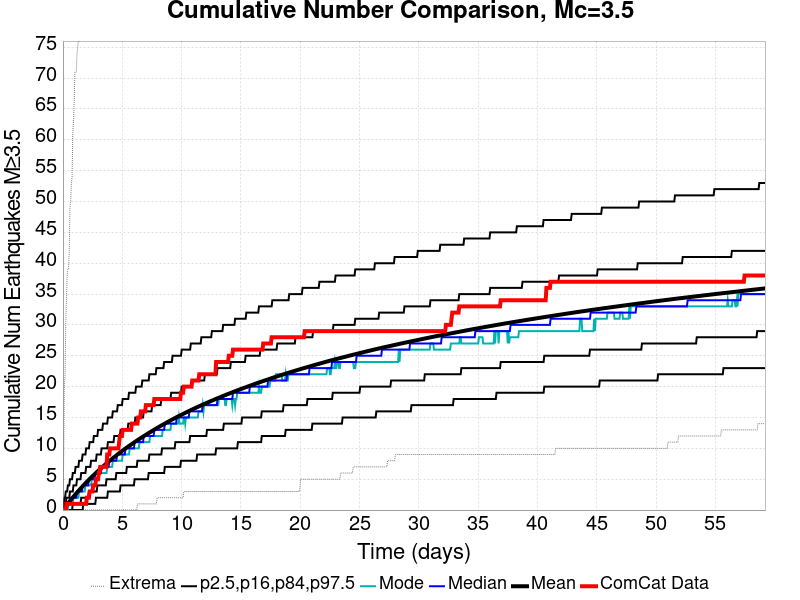

Values plotted in this chart, from the file beside it:
Time (days), ComCat Data, Simulation Mean, Simulation Median, Simulation Mode, Simulation Minimum, Simulation Maximum, 2.5 %-ile, 16 %-ile, 84 %-ile, 97.5 %-ile
0.0, 0.0, 0.0, 0.0, 0.0, 0.0, 0.0, 0.0, 0.0, 0.0, 0.0
0.05924, 0.0, 0.1509, 0.0, 0.0, 0.0, 8.0, 0.0, 0.0, 0.0, 1.0
0.1185, 0.0, 0.3047, 0.0, 0.0, 0.0, 20.0, 0.0, 0.0, 1.0, 2.0
0.1777, 0.0, 0.4518, 0.0, 0.0, 0.0, 22.0, 0.0, 0.0, 1.0, 2.0
0.237, 0.0, 0.6035, 0.0, 0.0, 0.0, 30.0, 0.0, 0.0, 1.0, 3.0
0.2962, 1.0, 0.7552, 1.0, 0.0, 0.0, 34.0, 0.0, 0.0, 2.0, 3.0
0.3554, 1.0, 0.8978, 1.0, 0.0, 0.0, 38.0, 0.0, 0.0, 2.0, 3.0
0.4147, 1.0, 1.039, 1.0, 0.0, 0.0, 39.0, 0.0, 0.0, 2.0, 4.0
0.4739, 1.0, 1.188, 1.0, 1.0, 0.0, 39.0, 0.0, 0.0, 2.0, 4.0
0.5332, 1.0, 1.333, 1.0, 1.0, 0.0, 42.0, 0.0, 0.0, 2.0, 4.0
0.5924, 1.0, 1.474, 1.0, 1.0, 0.0, 49.0, 0.0, 0.0, 3.0, 5.0
0.6516, 1.0, 1.614, 1.0, 1.0, 0.0, 50.0, 0.0, 0.0, 3.0, 5.0
0.7109, 1.0, 1.757, 2.0, 1.0, 0.0, 53.0, 0.0, 0.0, 3.0, 5.0
0.7701, 1.0, 1.893, 2.0, 1.0, 0.0, 54.0, 0.0, 0.0, 3.0, 5.0
0.8293, 1.0, 2.028, 2.0, 1.0, 0.0, 61.0, 0.0, 1.0, 3.0, 6.0
0.8886, 1.0, 2.168, 2.0, 2.0, 0.0, 63.0, 0.0, 1.0, 4.0, 6.0
0.9478, 1.0, 2.303, 2.0, 2.0, 0.0, 66.0, 0.0, 1.0, 4.0, 6.0
1.007, 1.0, 2.439, 2.0, 2.0, 0.0, 71.0, 0.0, 1.0, 4.0, 6.0
1.066, 1.0, 2.576, 2.0, 2.0, 0.0, 71.0, 0.0, 1.0, 4.0, 7.0
1.126, 1.0, 2.709, 2.0, 2.0, 0.0, 71.0, 0.0, 1.0, 4.0, 7.0
1.185, 1.0, 2.843, 3.0, 2.0, 0.0, 74.0, 0.0, 1.0, 5.0, 7.0
1.244, 1.0, 2.972, 3.0, 2.0, 0.0, 75.0, 0.0, 1.0, 5.0, 7.0
1.303, 1.0, 3.099, 3.0, 2.0, 0.0, 76.0, 0.0, 1.0, 5.0, 7.0
1.363, 1.0, 3.226, 3.0, 3.0, 0.0, 76.0, 0.0, 1.0, 5.0, 8.0
1.422, 1.0, 3.35, 3.0, 3.0, 0.0, 76.0, 0.0, 1.0, 5.0, 8.0
1.481, 1.0, 3.478, 3.0, 3.0, 0.0, 77.0, 0.0, 1.0, 5.0, 8.0
1.54, 1.0, 3.599, 3.0, 3.0, 0.0, 78.0, 0.0, 2.0, 6.0, 8.0
1.599, 1.0, 3.724, 3.0, 3.0, 0.0, 78.0, 0.0, 2.0, 6.0, 8.0
1.659, 1.0, 3.849, 4.0, 3.0, 0.0, 80.0, 0.0, 2.0, 6.0, 9.0
1.718, 1.0, 3.971, 4.0, 3.0, 0.0, 81.0, 1.0, 2.0, 6.0, 9.0
1.777, 1.0, 4.093, 4.0, 3.0, 0.0, 82.0, 1.0, 2.0, 6.0, 9.0
1.836, 1.0, 4.217, 4.0, 3.0, 0.0, 82.0, 1.0, 2.0, 6.0, 9.0
1.896, 1.0, 4.335, 4.0, 4.0, 0.0, 83.0, 1.0, 2.0, 6.0, 9.0
1.955, 1.0, 4.456, 4.0, 4.0, 0.0, 83.0, 1.0, 2.0, 7.0, 10.0
2.014, 2.0, 4.573, 4.0, 4.0, 0.0, 83.0, 1.0, 2.0, 7.0, 10.0
2.073, 2.0, 4.688, 4.0, 4.0, 0.0, 83.0, 1.0, 2.0, 7.0, 10.0
2.133, 2.0, 4.803, 4.0, 4.0, 0.0, 88.0, 1.0, 2.0, 7.0, 10.0
2.192, 2.0, 4.919, 5.0, 4.0, 0.0, 89.0, 1.0, 3.0, 7.0, 10.0
2.251, 3.0, 5.032, 5.0, 4.0, 0.0, 89.0, 1.0, 3.0, 7.0, 11.0
2.31, 3.0, 5.142, 5.0, 4.0, 0.0, 91.0, 1.0, 3.0, 7.0, 11.0
2.37, 3.0, 5.253, 5.0, 4.0, 0.0, 92.0, 1.0, 3.0, 8.0, 11.0
2.429, 3.0, 5.368, 5.0, 5.0, 0.0, 93.0, 1.0, 3.0, 8.0, 11.0
2.488, 3.0, 5.481, 5.0, 5.0, 0.0, 95.0, 1.0, 3.0, 8.0, 11.0
2.547, 4.0, 5.591, 5.0, 5.0, 0.0, 96.0, 1.0, 3.0, 8.0, 11.0
2.607, 4.0, 5.697, 5.0, 5.0, 0.0, 96.0, 1.0, 3.0, 8.0, 12.0
2.666, 4.0, 5.807, 5.0, 5.0, 0.0, 98.0, 1.0, 3.0, 8.0, 12.0
2.725, 4.0, 5.915, 6.0, 5.0, 0.0, 99.0, 1.0, 3.0, 8.0, 12.0
2.784, 5.0, 6.021, 6.0, 5.0, 0.0, 99.0, 2.0, 3.0, 8.0, 12.0
2.843, 5.0, 6.129, 6.0, 5.0, 0.0, 99.0, 2.0, 3.0, 9.0, 12.0
2.903, 5.0, 6.236, 6.0, 5.0, 0.0, 99.0, 2.0, 4.0, 9.0, 12.0
2.962, 5.0, 6.343, 6.0, 5.0, 0.0, 99.0, 2.0, 4.0, 9.0, 13.0
3.021, 6.0, 6.447, 6.0, 6.0, 0.0, 99.0, 2.0, 4.0, 9.0, 13.0
3.08, 6.0, 6.546, 6.0, 6.0, 0.0, 99.0, 2.0, 4.0, 9.0, 13.0
3.14, 7.0, 6.649, 6.0, 6.0, 0.0, 100.0, 2.0, 4.0, 9.0, 13.0
3.199, 7.0, 6.751, 6.0, 6.0, 0.0, 100.0, 2.0, 4.0, 9.0, 13.0
3.258, 7.0, 6.853, 7.0, 6.0, 0.0, 100.0, 2.0, 4.0, 10.0, 13.0
3.317, 7.0, 6.958, 7.0, 6.0, 0.0, 101.0, 2.0, 4.0, 10.0, 13.0
3.377, 7.0, 7.059, 7.0, 6.0, 0.0, 101.0, 2.0, 4.0, 10.0, 14.0
3.436, 7.0, 7.159, 7.0, 6.0, 0.0, 102.0, 2.0, 4.0, 10.0, 14.0
3.495, 7.0, 7.257, 7.0, 6.0, 0.0, 102.0, 2.0, 4.0, 10.0, 14.0
... 940 more rows
